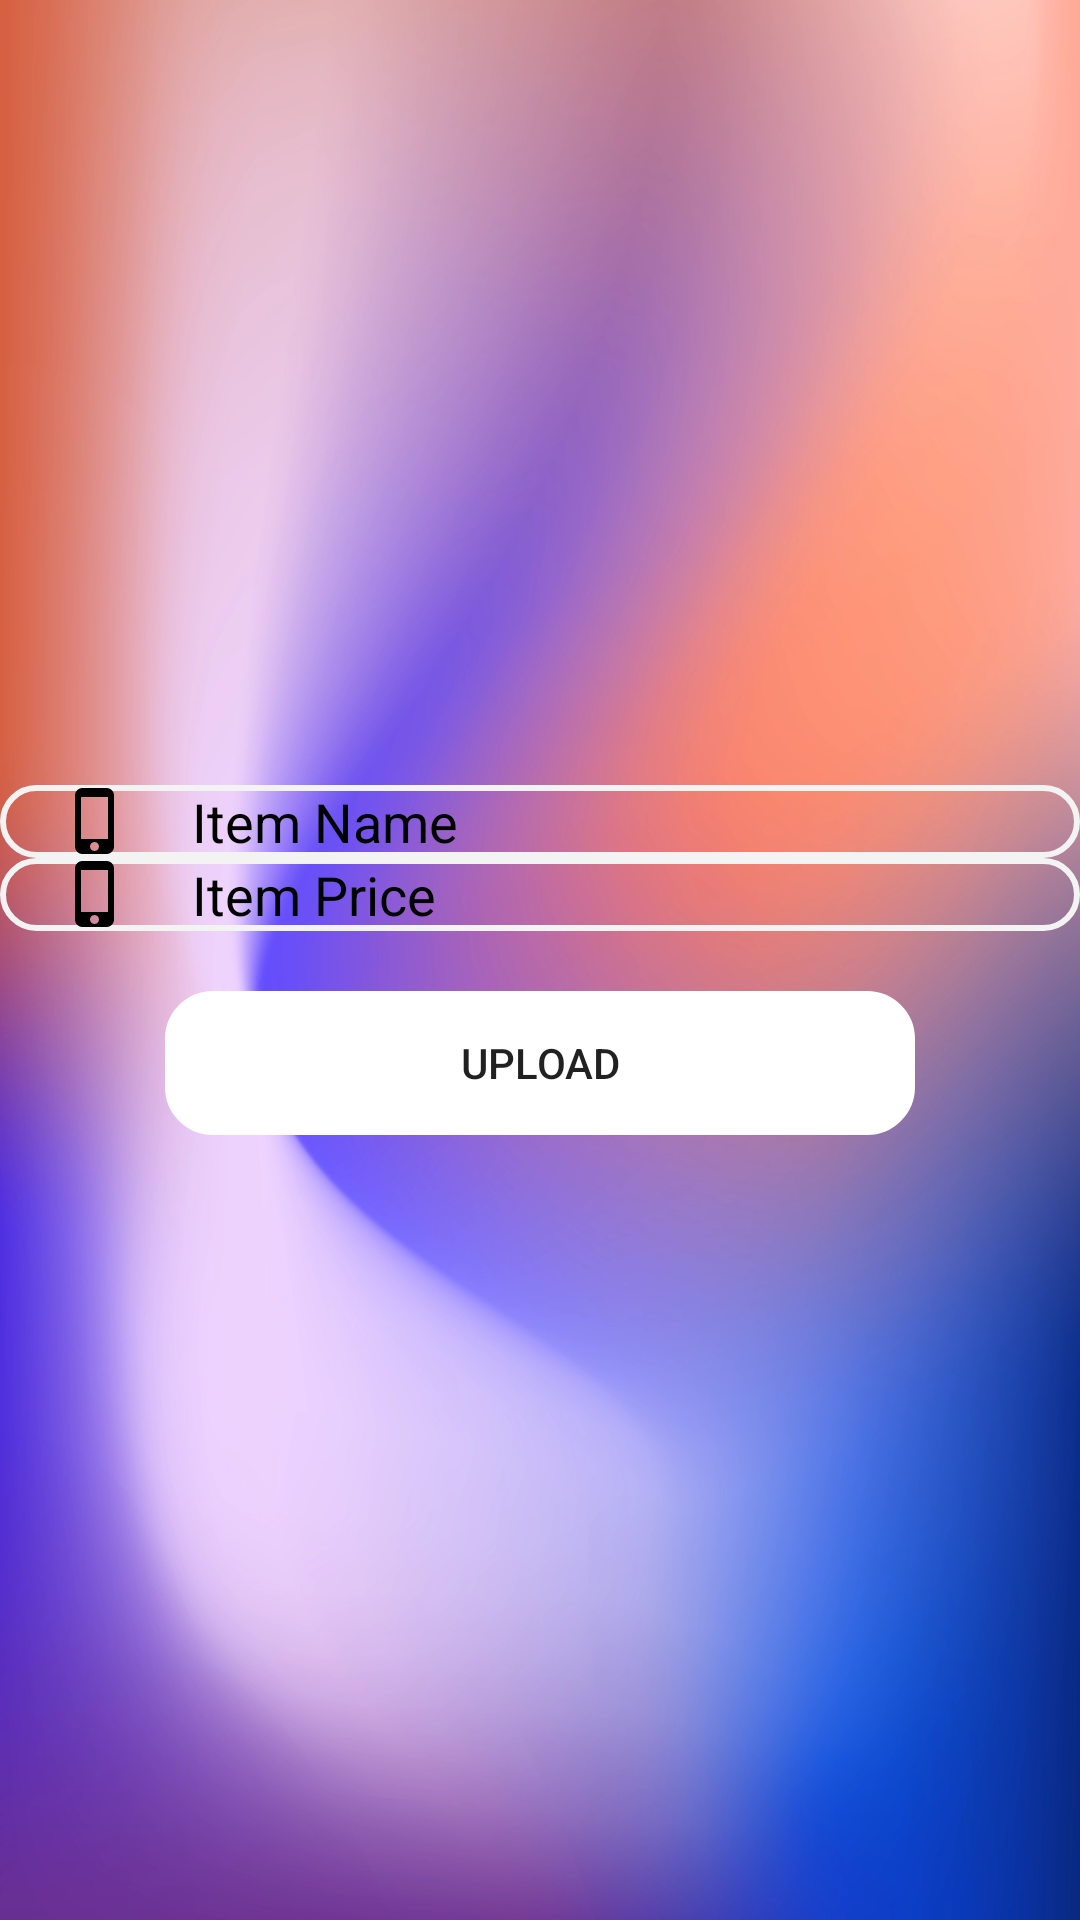

Produce the Android XML layout that renders to this screen, including the resource entries it uses.
<!-- AndroidManifest.xml: application theme Theme.SUTDup -->
<!-- res/layout/activity_edit_profile.xml -->
<?xml version="1.0" encoding="utf-8"?>
<LinearLayout xmlns:android="http://schemas.android.com/apk/res/android"
    xmlns:app="http://schemas.android.com/apk/res-auto"
    xmlns:tools="http://schemas.android.com/tools"
    android:layout_width="match_parent"
    android:layout_height="match_parent"
    android:gravity="center"
    android:orientation="vertical"
    android:background="@drawable/mob"
    tools:context=".Library.ui.EditProfileActivity">

    <EditText
        android:id="@+id/editTextItemName"
        android:layout_width="match_parent"
        android:layout_height="wrap_content"
        android:hint="Item Name"
        android:textColorHint="@color/black"
        android:drawableLeft="@drawable/baseline_phone_iphone_24"
        android:drawablePadding="20dp"
        android:background="@drawable/custom_edittext"
        android:inputType="text"
        android:maxLines="1"
        android:paddingStart="20dp"
        android:paddingEnd="0dp" />

    <EditText
        android:id="@+id/editTextItemPrice"
        android:layout_width="match_parent"
        android:layout_height="wrap_content"
        android:hint="Item Price"
        android:textColorHint="@color/black"
        android:drawableLeft="@drawable/baseline_phone_iphone_24"
        android:drawablePadding="20dp"
        android:background="@drawable/custom_edittext"
        android:inputType="text"
        android:maxLines="1"
        android:paddingStart="20dp"
        android:paddingEnd="0dp"  />

    <ImageView
        android:id="@+id/imageView"
        android:layout_width="match_parent"
        android:layout_height="wrap_content"
        android:src="@drawable/anya" />

    <androidx.appcompat.widget.AppCompatButton
        android:id="@+id/uploaditemBtn"
        android:layout_width="250dp"
        android:layout_height="wrap_content"
        android:layout_marginStart="20dp"
        android:layout_marginEnd="20dp"
        android:layout_marginTop="20dp"
        android:backgroundTint="@color/white"
        android:background="@drawable/custom_edittext"
        android:text="Upload"
        />


</LinearLayout>
<!-- resources referenced by this layout -->
<resources>
  <!-- drawable baseline_phone_iphone_24 (drawable) -->
  <vector android:height="24dp" android:tint="@color/black"
      android:viewportHeight="24" android:viewportWidth="24"
      android:width="24dp" xmlns:android="http://schemas.android.com/apk/res/android">
      <path android:fillColor="@android:color/white" android:pathData="M15.5,1h-8C6.12,1 5,2.12 5,3.5v17C5,21.88 6.12,23 7.5,23h8c1.38,0 2.5,-1.12 2.5,-2.5v-17C18,2.12 16.88,1 15.5,1zM11.5,22c-0.83,0 -1.5,-0.67 -1.5,-1.5s0.67,-1.5 1.5,-1.5 1.5,0.67 1.5,1.5 -0.67,1.5 -1.5,1.5zM16,18L7,18L7,4h9v14z"/>
  </vector>
  <!-- drawable custom_edittext (drawable) -->
  <?xml version="1.0" encoding="utf-8"?>
  <shape xmlns:android="http://schemas.android.com/apk/res/android">
  
      <stroke android:color="#F4F3F3"
          android:width="2dp"/>
      <corners android:radius="15dp"/>
  
  </shape>
  <!-- drawable mob: png bitmap (drawable, 138422 bytes) -->
  <style name="Theme.SUTDup" parent="Theme.MaterialComponents.DayNight.DarkActionBar">
          
          <item name="colorPrimary">@color/purple_500</item>
          <item name="colorPrimaryVariant">@color/purple_700</item>
          <item name="colorOnPrimary">@color/white</item>
          
          <item name="colorSecondary">@color/teal_200</item>
          <item name="colorSecondaryVariant">@color/teal_700</item>
          <item name="colorOnSecondary">@color/black</item>
          
          <item name="android:statusBarColor">?attr/colorPrimaryVariant</item>
          
      </style>
  <!-- not gathered from this repository: default colours our renderer supplied (Android Studio template values) -->
  <color name="purple_500">#FF6200EE</color>
  <color name="purple_700">#FF3700B3</color>
  <color name="teal_200">#FF03DAC5</color>
  <color name="teal_700">#FF018786</color>
  <color name="black">#FF000000</color>
  <color name="white">#FFFFFFFF</color>
</resources>
